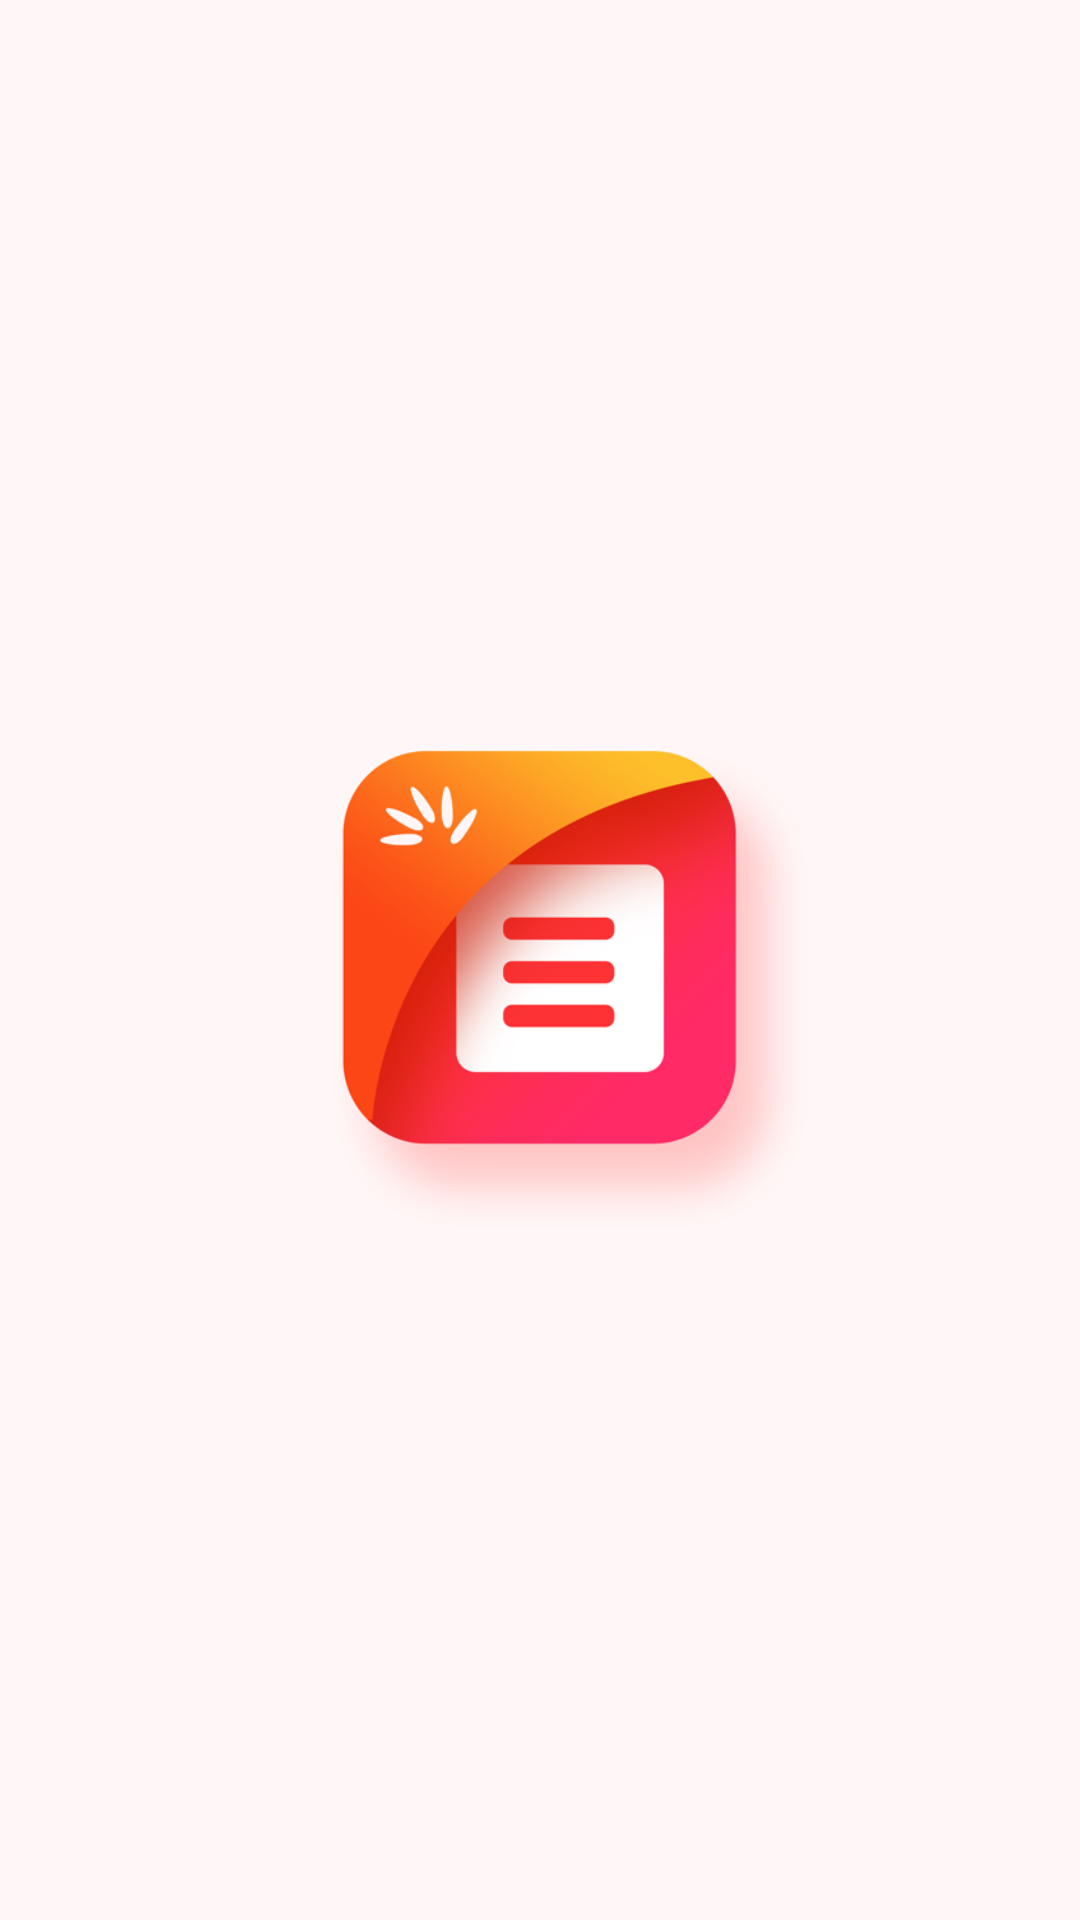

Reconstruct the res/layout file that produces this screen, plus the resources it refers to.
<!-- AndroidManifest.xml: application theme Theme.DockNews -->
<!-- res/layout/activity_splash_screen.xml -->
<?xml version="1.0" encoding="utf-8"?>
<androidx.constraintlayout.widget.ConstraintLayout xmlns:android="http://schemas.android.com/apk/res/android"
    xmlns:app="http://schemas.android.com/apk/res-auto"
    xmlns:tools="http://schemas.android.com/tools"
    android:layout_width="match_parent"
    android:layout_height="match_parent"
    android:background="#fff7f7"
    tools:context=".ui.SplashScreen">

    <ImageView
        android:id="@+id/imageView"
        android:layout_width="0dp"
        android:layout_height="wrap_content"
        android:layout_marginStart="64dp"
        android:layout_marginEnd="64dp"
        app:layout_constraintBottom_toBottomOf="parent"
        app:layout_constraintEnd_toEndOf="parent"
        app:layout_constraintStart_toStartOf="parent"
        app:layout_constraintTop_toTopOf="parent"
        app:srcCompat="@drawable/news_icon" />
</androidx.constraintlayout.widget.ConstraintLayout>
<!-- resources referenced by this layout -->
<resources>
  <!-- drawable news_icon: png bitmap (drawable, 48445 bytes) -->
  <style name="Theme.DockNews" parent="Base.Theme.DockNews" />
  <style name="Base.Theme.DockNews" parent="Theme.Material3.DayNight.NoActionBar">
          <item name="floatingActionButtonStyle">@style/floatingActionButton</item>
          <item name="android:statusBarColor">#FF4A4A</item>
          <item name="android:windowActivityTransitions">true</item>
      </style>
  <style name="floatingActionButton" parent="Widget.Design.FloatingActionButton">
          <item name="shapeAppearanceOverlay">@style/fab</item>
      </style>
  <style name="fab" parent="ShapeAppearance.MaterialComponents.SmallComponent">
          <item name="cornerSize">50%</item>
      </style>
</resources>
